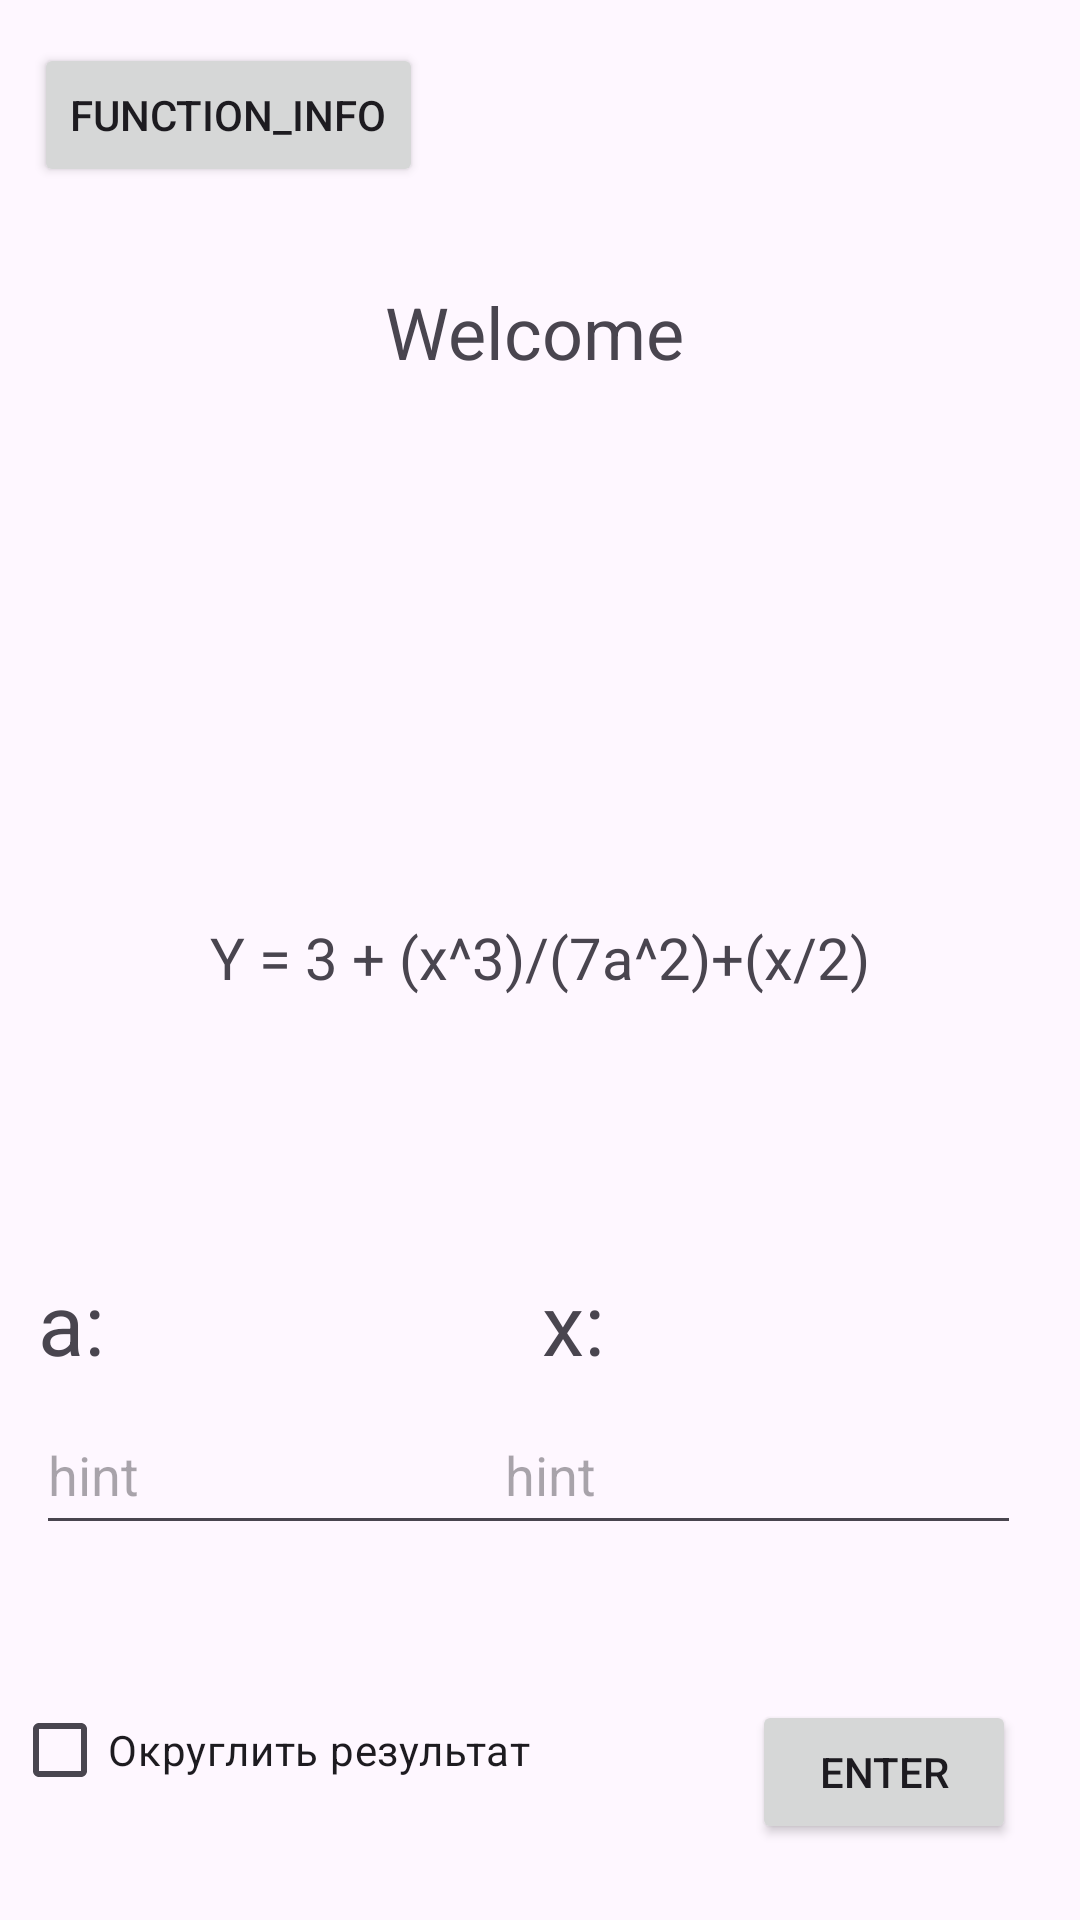

Produce the Android XML layout that renders to this screen, including the resource entries it uses.
<!-- AndroidManifest.xml: application theme Theme.Calculate_function -->
<!-- res/layout/activity_main.xml -->
<?xml version="1.0" encoding="utf-8"?>
<androidx.constraintlayout.widget.ConstraintLayout xmlns:android="http://schemas.android.com/apk/res/android"
    xmlns:app="http://schemas.android.com/apk/res-auto"
    xmlns:tools="http://schemas.android.com/tools"
    android:id="@+id/main"
    android:layout_width="match_parent"
    android:layout_height="match_parent"
    tools:context=".MainActivity">

    <TextView
        android:id="@+id/Welcome_Text_View"
        android:layout_width="wrap_content"
        android:layout_height="wrap_content"
        android:width="300px"
        android:height="150px"
        android:text="Welcome"
        app:autoSizeTextType="uniform"
        app:layout_constraintBottom_toBottomOf="parent"
        app:layout_constraintEnd_toEndOf="parent"
        app:layout_constraintHorizontal_bias="0.494"
        app:layout_constraintStart_toStartOf="parent"
        app:layout_constraintTop_toTopOf="parent"
        app:layout_constraintVertical_bias="0.16" />

    <TextView
        android:id="@+id/Function_Text_View"
        android:layout_width="220dp"
        android:layout_height="28dp"
        android:text="Y = 3 + (x^3)/(7a^2)+(x/2)"
        app:autoSizeTextType="uniform"
        app:layout_constraintBottom_toBottomOf="parent"
        app:layout_constraintEnd_toEndOf="parent"
        app:layout_constraintStart_toStartOf="parent"
        app:layout_constraintTop_toTopOf="parent" />

    <CheckBox
        android:id="@+id/checkBoxRound"
        android:layout_width="wrap_content"
        android:layout_height="wrap_content"
        android:text="Округлить результат"
        app:layout_constraintBottom_toBottomOf="parent"
        app:layout_constraintEnd_toEndOf="parent"
        app:layout_constraintHorizontal_bias="0.021"
        app:layout_constraintStart_toStartOf="parent"
        app:layout_constraintTop_toTopOf="parent"
        app:layout_constraintVertical_bias="0.945" />

    <com.google.android.material.textfield.TextInputEditText
        android:id="@+id/textInputEditTextA"
        android:layout_width="176dp"
        android:layout_height="50dp"
        android:hint="hint"
        app:layout_constraintBottom_toBottomOf="parent"
        app:layout_constraintEnd_toEndOf="parent"
        app:layout_constraintHorizontal_bias="0.065"
        app:layout_constraintStart_toStartOf="parent"
        app:layout_constraintTop_toTopOf="parent"
        app:layout_constraintVertical_bias="0.788" />

    <com.google.android.material.textfield.TextInputEditText
        android:id="@+id/textInputEditTextX"
        android:layout_width="176dp"
        android:layout_height="50dp"
        android:hint="hint"
        app:layout_constraintBottom_toBottomOf="parent"
        app:layout_constraintEnd_toEndOf="parent"
        app:layout_constraintHorizontal_bias="0.893"
        app:layout_constraintStart_toStartOf="parent"
        app:layout_constraintTop_toTopOf="parent"
        app:layout_constraintVertical_bias="0.788" />

    <TextView
        android:id="@+id/A_View"
        android:layout_width="43dp"
        android:layout_height="38dp"
        android:text="a:"
        app:autoSizeTextType="uniform"
        app:layout_constraintBottom_toBottomOf="parent"
        app:layout_constraintEnd_toEndOf="parent"
        app:layout_constraintHorizontal_bias="0.04"
        app:layout_constraintStart_toStartOf="parent"
        app:layout_constraintTop_toTopOf="parent"
        app:layout_constraintVertical_bias="0.701" />

    <TextView
        android:id="@+id/X_View"
        android:layout_width="43dp"
        android:layout_height="38dp"
        android:text="x:"
        app:autoSizeTextType="uniform"
        app:layout_constraintBottom_toBottomOf="parent"
        app:layout_constraintEnd_toEndOf="parent"
        app:layout_constraintHorizontal_bias="0.57"
        app:layout_constraintStart_toStartOf="parent"
        app:layout_constraintTop_toTopOf="parent"
        app:layout_constraintVertical_bias="0.701" />

    <Button
        android:id="@+id/Enter_Button"
        android:layout_width="wrap_content"
        android:layout_height="wrap_content"
        android:text="Enter"
        app:layout_constraintBottom_toBottomOf="parent"
        app:layout_constraintEnd_toEndOf="parent"
        app:layout_constraintHorizontal_bias="0.922"
        app:layout_constraintStart_toStartOf="parent"
        app:layout_constraintTop_toTopOf="parent"
        app:layout_constraintVertical_bias="0.957" />

    <Button
        android:id="@+id/function_info"
        android:layout_width="wrap_content"
        android:layout_height="wrap_content"
        android:text="function_info"
        app:layout_constraintBottom_toBottomOf="parent"
        app:layout_constraintEnd_toEndOf="parent"
        app:layout_constraintHorizontal_bias="0.049"
        app:layout_constraintStart_toStartOf="parent"
        app:layout_constraintTop_toTopOf="parent"
        app:layout_constraintVertical_bias="0.024" />

</androidx.constraintlayout.widget.ConstraintLayout>
<!-- resources referenced by this layout -->
<resources>
  <style name="Theme.Calculate_function" parent="Base.Theme.Calculate_function" />
  <style name="Base.Theme.Calculate_function" parent="Theme.Material3.DayNight.NoActionBar">
          
          
      </style>
</resources>
